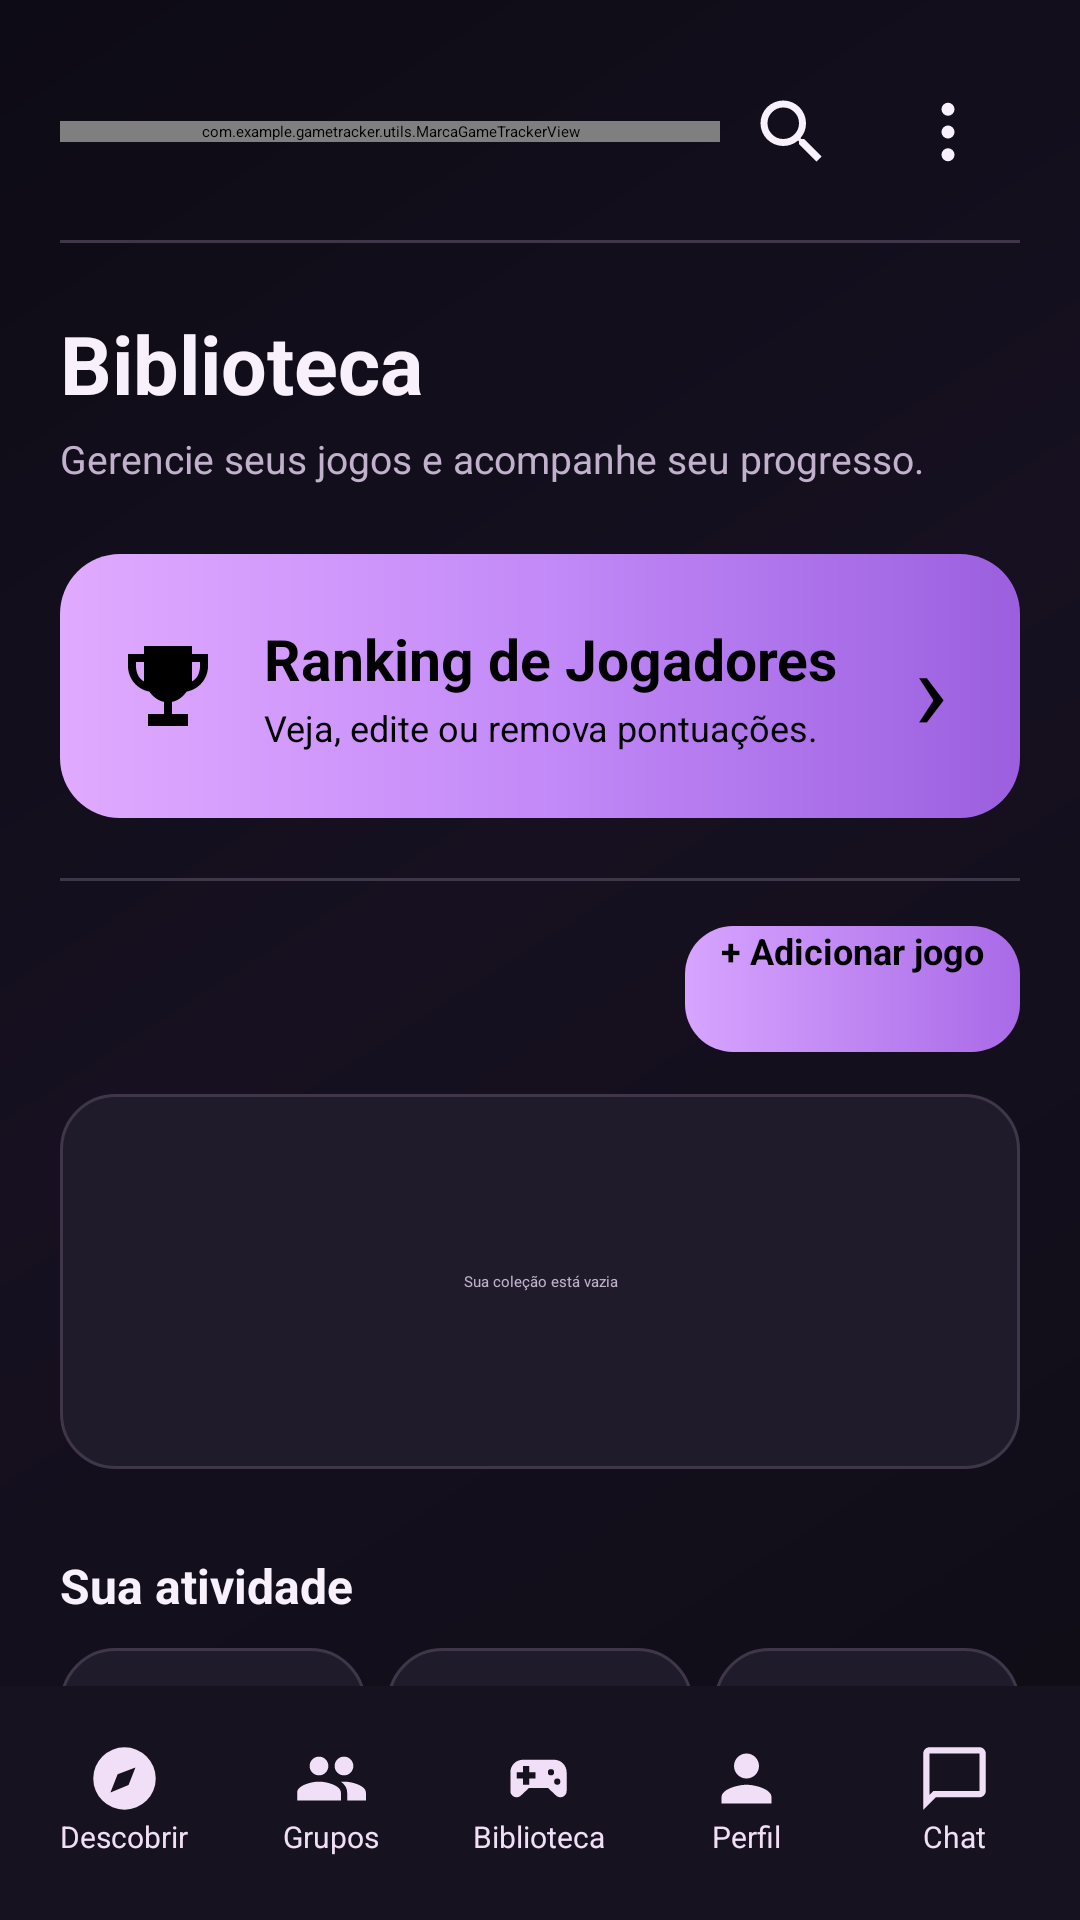

Here is an Android app screen rendered from its layout file. Give the layout XML and the strings, colors and styles it references.
<!-- AndroidManifest.xml: application theme Theme.GameTracker -->
<!-- res/layout/activity_main.xml -->
<?xml version="1.0" encoding="utf-8"?>
<LinearLayout xmlns:android="http://schemas.android.com/apk/res/android" android:layout_width="match_parent" android:layout_height="match_parent" android:background="@color/fundo" android:orientation="vertical">
  <ScrollView android:id="@+id/rootMain" android:layout_width="match_parent" android:layout_height="0dp" android:layout_weight="1" android:fillViewport="true" android:background="@drawable/bg_tela_gametracker">
    <LinearLayout android:layout_width="match_parent" android:layout_height="wrap_content" android:paddingHorizontal="20dp" android:paddingTop="20dp" android:paddingBottom="24dp" android:orientation="vertical">
      <LinearLayout android:layout_width="match_parent" android:layout_height="wrap_content" android:gravity="center_vertical" android:orientation="horizontal">
        <com.example.gametracker.utils.MarcaGameTrackerView android:layout_width="0dp" android:layout_height="wrap_content" android:layout_weight="1" android:text="GameTracker" android:textColor="@color/destaque" android:fontFamily="sans-serif-black" android:letterSpacing="-0.035" android:textSize="30sp" android:textStyle="bold"/>
        <ImageView android:id="@+id/botaoPesquisarBiblioteca" android:layout_width="48dp" android:layout_height="48dp" android:padding="10dp" android:src="@drawable/ic_gt_search" android:tint="@color/texto" android:contentDescription="Pesquisar jogos" android:clickable="true" android:focusable="true"/>
        <ImageView android:id="@+id/botaoFiltroUnico" android:layout_width="48dp" android:layout_height="48dp" android:padding="11dp" android:layout_marginStart="4dp" android:background="@drawable/bg_nav_inativo" android:src="@drawable/ic_gt_more_vertical" android:tint="@color/texto" android:contentDescription="Abrir filtros da Biblioteca" android:clickable="true" android:focusable="true"/>
      </LinearLayout>
      <View android:layout_width="match_parent" android:layout_height="1dp" android:layout_marginTop="12dp" android:background="@color/borda"/>
      <TextView android:layout_width="match_parent" android:layout_height="wrap_content" android:layout_marginTop="22dp" android:text="Biblioteca" android:textColor="@color/texto" android:textSize="27sp" android:textStyle="bold"/>
      <TextView android:id="@+id/textoBoasVindas" android:layout_width="match_parent" android:layout_height="wrap_content" android:layout_marginTop="5dp" android:text="Gerencie seus jogos e acompanhe seu progresso." android:textColor="@color/texto_secundario" android:textSize="13sp" android:maxLines="1" android:ellipsize="end"/>
      <LinearLayout android:id="@+id/buttonAbrirRanking" android:layout_width="match_parent" android:layout_height="88dp" android:layout_marginTop="23dp" android:background="@drawable/bg_ranking_chamada" android:gravity="center_vertical" android:paddingHorizontal="16dp" android:orientation="horizontal" android:clickable="true" android:focusable="true" android:contentDescription="Abrir ranking de jogadores">
        <ImageView android:layout_width="40dp" android:layout_height="40dp" android:padding="4dp" android:src="@drawable/ic_gt_trophy" android:tint="@color/black" android:contentDescription=""/>
        <LinearLayout android:layout_width="0dp" android:layout_height="wrap_content" android:layout_weight="1" android:layout_marginStart="12dp" android:orientation="vertical">
          <TextView android:layout_width="match_parent" android:layout_height="wrap_content" android:text="Ranking de Jogadores" android:textColor="@color/black" android:textSize="19sp" android:textStyle="bold"/>
          <TextView android:layout_width="match_parent" android:layout_height="wrap_content" android:layout_marginTop="2dp" android:text="Veja, edite ou remova pontuações." android:textColor="@color/black" android:textSize="12sp"/>
        </LinearLayout>
        <TextView android:layout_width="27dp" android:layout_height="wrap_content" android:text="›" android:textSize="38sp" android:textColor="@color/black" android:gravity="center"/>
      </LinearLayout>
      <View android:layout_width="match_parent" android:layout_height="1dp" android:layout_marginTop="20dp" android:background="@color/borda"/>
      <EditText android:id="@+id/editPesquisaJogos" style="@style/CampoTexto" android:layout_marginTop="14dp" android:hint="Buscar jogos..." android:inputType="text" android:imeOptions="actionSearch" android:visibility="gone"/>
      <LinearLayout android:layout_width="match_parent" android:layout_height="wrap_content" android:layout_marginTop="15dp" android:gravity="center_vertical" android:orientation="horizontal">
        <TextView android:id="@+id/textoContagem" android:layout_width="0dp" android:layout_height="wrap_content" android:layout_weight="1" android:textColor="@color/texto_secundario" android:textSize="12sp" />
        <Button android:id="@+id/buttonAdicionarJogo" android:layout_width="wrap_content" android:layout_height="42dp" android:minWidth="110dp" android:paddingHorizontal="12dp" android:background="@drawable/bg_botao_principal" android:text="+ Adicionar jogo" android:textColor="@color/black" android:textAllCaps="false" android:textSize="12sp" android:textStyle="bold"/>
      </LinearLayout>
      <TextView android:id="@+id/textoVazio" android:layout_width="match_parent" android:layout_height="125dp" android:layout_marginTop="14dp" android:gravity="center" android:background="@drawable/bg_card_jogo" android:textColor="@color/texto_secundario" android:text="Sua coleção está vazia"/>
      <LinearLayout android:id="@+id/listaJogos" android:layout_width="match_parent" android:layout_height="wrap_content" android:layout_marginTop="11dp" android:orientation="vertical" />
      <TextView android:layout_width="match_parent" android:layout_height="wrap_content" android:layout_marginTop="17dp" android:text="Sua atividade" android:textColor="@color/texto" android:textSize="16sp" android:textStyle="bold"/>
      <LinearLayout android:layout_width="match_parent" android:layout_height="wrap_content" android:layout_marginTop="10dp" android:orientation="horizontal">
        <TextView android:id="@+id/resumoTotal" android:layout_width="0dp" android:layout_weight="1" android:layout_height="65dp" android:gravity="center" android:background="@drawable/bg_card_jogo" android:textColor="@color/texto" android:textSize="12sp"/>
        <TextView android:id="@+id/resumoJogando" android:layout_width="0dp" android:layout_weight="1" android:layout_marginStart="7dp" android:layout_height="65dp" android:gravity="center" android:background="@drawable/bg_card_jogo" android:textColor="@color/texto" android:textSize="12sp"/>
        <TextView android:id="@+id/resumoZerados" android:layout_width="0dp" android:layout_weight="1" android:layout_marginStart="7dp" android:layout_height="65dp" android:gravity="center" android:background="@drawable/bg_card_jogo" android:textColor="@color/texto" android:textSize="12sp"/>
      </LinearLayout>
      <LinearLayout android:layout_width="match_parent" android:layout_height="wrap_content" android:layout_marginTop="8dp" android:orientation="horizontal">
        <TextView android:id="@+id/resumoHoras" android:layout_width="0dp" android:layout_weight="1" android:layout_height="55dp" android:gravity="center" android:background="@drawable/bg_card_jogo" android:textColor="@color/texto" android:textSize="12sp"/>
        <TextView android:id="@+id/resumoMediaProgresso" android:layout_width="0dp" android:layout_weight="1" android:layout_marginStart="8dp" android:layout_height="55dp" android:gravity="center" android:background="@drawable/bg_card_jogo" android:textColor="@color/texto" android:textSize="12sp"/>
      </LinearLayout>
    </LinearLayout>
  </ScrollView>
  <include layout="@layout/bottom_navigation"/>
</LinearLayout>
<!-- res/layout/bottom_navigation.xml (included above) -->
<?xml version="1.0" encoding="utf-8"?>
<LinearLayout xmlns:android="http://schemas.android.com/apk/res/android" android:id="@+id/bottomNavigation"
    android:layout_width="match_parent" android:layout_height="78dp" android:background="@color/nav_fundo"
    android:gravity="center_vertical" android:orientation="horizontal" android:paddingStart="7dp"
    android:paddingEnd="7dp" android:paddingTop="7dp" android:paddingBottom="9dp" android:elevation="8dp">
    <LinearLayout android:id="@+id/navDescobrir" android:layout_width="0dp" android:layout_height="61dp" android:layout_weight="1" android:gravity="center" android:orientation="vertical" android:background="@drawable/bg_nav_inativo" android:layout_marginHorizontal="2dp" android:clickable="true" android:focusable="true">
        <ImageView android:layout_width="25dp" android:layout_height="25dp" android:src="@drawable/ic_gt_compass" android:tint="@color/nav_texto_inativo" android:contentDescription="Ícone de navegação"/>
        <TextView android:layout_width="wrap_content" android:layout_height="wrap_content" android:text="@string/nav_descobrir" android:textColor="@color/nav_texto_inativo" android:textSize="10sp" android:maxLines="1" android:ellipsize="end"/>
    </LinearLayout>
    <LinearLayout android:id="@+id/navGrupos" android:layout_width="0dp" android:layout_height="61dp" android:layout_weight="1" android:gravity="center" android:orientation="vertical" android:background="@drawable/bg_nav_inativo" android:layout_marginHorizontal="2dp" android:clickable="true" android:focusable="true">
        <ImageView android:layout_width="25dp" android:layout_height="25dp" android:src="@drawable/ic_gt_groups" android:tint="@color/nav_texto_inativo" android:contentDescription="Ícone de navegação"/>
        <TextView android:layout_width="wrap_content" android:layout_height="wrap_content" android:text="@string/nav_grupos" android:textColor="@color/nav_texto_inativo" android:textSize="10sp" android:maxLines="1" android:ellipsize="end"/>
    </LinearLayout>
    <LinearLayout android:id="@+id/navBiblioteca" android:layout_width="0dp" android:layout_height="61dp" android:layout_weight="1" android:gravity="center" android:orientation="vertical" android:background="@drawable/bg_nav_inativo" android:layout_marginHorizontal="2dp" android:clickable="true" android:focusable="true">
        <ImageView android:layout_width="25dp" android:layout_height="25dp" android:src="@drawable/ic_gt_gamepad" android:tint="@color/nav_texto_inativo" android:contentDescription="Ícone de navegação"/>
        <TextView android:layout_width="wrap_content" android:layout_height="wrap_content" android:text="@string/nav_biblioteca" android:textColor="@color/nav_texto_inativo" android:textSize="10sp" android:maxLines="1" android:ellipsize="end"/>
    </LinearLayout>
    <LinearLayout android:id="@+id/navPerfil" android:layout_width="0dp" android:layout_height="61dp" android:layout_weight="1" android:gravity="center" android:orientation="vertical" android:background="@drawable/bg_nav_inativo" android:layout_marginHorizontal="2dp" android:clickable="true" android:focusable="true">
        <ImageView android:layout_width="25dp" android:layout_height="25dp" android:src="@drawable/ic_gt_user" android:tint="@color/nav_texto_inativo" android:contentDescription="Ícone de navegação"/>
        <TextView android:layout_width="wrap_content" android:layout_height="wrap_content" android:text="@string/nav_perfil" android:textColor="@color/nav_texto_inativo" android:textSize="10sp" android:maxLines="1" android:ellipsize="end"/>
    </LinearLayout>
    <LinearLayout android:id="@+id/navChat" android:layout_width="0dp" android:layout_height="61dp" android:layout_weight="1" android:gravity="center" android:orientation="vertical" android:background="@drawable/bg_nav_inativo" android:layout_marginHorizontal="2dp" android:clickable="true" android:focusable="true">
        <ImageView android:layout_width="25dp" android:layout_height="25dp" android:src="@drawable/ic_gt_chat" android:tint="@color/nav_texto_inativo" android:contentDescription="Ícone de navegação"/>
        <TextView android:layout_width="wrap_content" android:layout_height="wrap_content" android:text="@string/nav_chat" android:textColor="@color/nav_texto_inativo" android:textSize="10sp" android:maxLines="1" android:ellipsize="end"/>
    </LinearLayout>
</LinearLayout>
<!-- resources referenced by this layout -->
<resources>
  <color name="black">#FF000000</color>
  <color name="borda">#FF403649</color>
  <color name="destaque">#FFC491F8</color>
  <color name="fundo">#FF0D0B15</color>
  <color name="nav_fundo">#FF17121F</color>
  <color name="nav_texto_inativo">#FFF0DFF7</color>
  <color name="texto">#FFF8F1FC</color>
  <color name="texto_secundario">#FFC1B1CC</color>
  <!-- drawable bg_botao_principal (drawable) -->
  <?xml version="1.0" encoding="utf-8"?>
  <ripple xmlns:android="http://schemas.android.com/apk/res/android" android:color="@color/ripple_dark"><item><shape><gradient android:startColor="#D7A4FF" android:endColor="#A96AE7" android:angle="0"/><corners android:radius="16dp"/></shape></item></ripple>
  <!-- drawable bg_card_jogo (drawable) -->
  <?xml version="1.0" encoding="utf-8"?>
  <shape xmlns:android="http://schemas.android.com/apk/res/android"><solid android:color="@color/superficie"/><stroke android:width="1dp" android:color="@color/borda"/><corners android:radius="18dp"/></shape>
  <!-- drawable bg_nav_inativo (drawable) -->
  <?xml version="1.0" encoding="utf-8"?>
  <ripple xmlns:android="http://schemas.android.com/apk/res/android" android:color="@color/ripple_light"><item><shape><solid android:color="#0017121F"/><corners android:radius="16dp"/></shape></item></ripple>
  <!-- drawable bg_ranking_chamada (drawable) -->
  <?xml version="1.0" encoding="utf-8"?>
  <ripple xmlns:android="http://schemas.android.com/apk/res/android" android:color="@color/ripple_dark"><item><shape><gradient android:angle="0" android:startColor="#E0AAFF" android:centerColor="#C38AF8" android:endColor="#9B5FDF"/><corners android:radius="20dp"/></shape></item></ripple>
  <!-- drawable bg_tela_gametracker (drawable) -->
  <?xml version="1.0" encoding="utf-8"?>
  <shape xmlns:android="http://schemas.android.com/apk/res/android"><gradient android:angle="135" android:startColor="#100D17" android:centerColor="#161020" android:endColor="#0D0B15" /></shape>
  <!-- drawable ic_gt_chat (drawable) -->
  <?xml version="1.0" encoding="utf-8"?>
  <vector xmlns:android="http://schemas.android.com/apk/res/android" android:width="24dp" android:height="24dp" android:viewportWidth="24" android:viewportHeight="24"><path android:fillColor="#FFFFFFFF" android:pathData="M20,2H4C2.9,2 2,2.9 2,4v18l4,-4h14c1.1,0 2,-0.9 2,-2V4c0,-1.1 -0.9,-2 -2,-2zM20,16H5.2L4,17.2V4h16z" /></vector>
  <!-- drawable ic_gt_compass (drawable) -->
  <?xml version="1.0" encoding="utf-8"?>
  <vector xmlns:android="http://schemas.android.com/apk/res/android" android:width="24dp" android:height="24dp" android:viewportWidth="24" android:viewportHeight="24"><path android:fillColor="#FFFFFFFF" android:pathData="M12,2A10,10 0,1 0,12 22A10,10 0,1 0,12 2z M15.5,8.5l-2.2,5.6 -5.8,2.4 2.3,-5.9z" /></vector>
  <!-- drawable ic_gt_user (drawable) -->
  <?xml version="1.0" encoding="utf-8"?>
  <vector xmlns:android="http://schemas.android.com/apk/res/android" android:width="24dp" android:height="24dp" android:viewportWidth="24" android:viewportHeight="24"><path android:fillColor="#FFFFFFFF" android:pathData="M12,12c2.21,0 4,-1.79 4,-4s-1.79,-4 -4,-4 -4,1.79 -4,4 1.79,4 4,4zM12,14c-2.67,0 -8,1.34 -8,4v2h16v-2c0,-2.66 -5.33,-4 -8,-4z" /></vector>
  <string name="nav_biblioteca">Biblioteca</string>
  <string name="nav_chat">Chat</string>
  <string name="nav_descobrir">Descobrir</string>
  <string name="nav_grupos">Grupos</string>
  <string name="nav_perfil">Perfil</string>
  <style name="Theme.GameTracker" parent="Base.Theme.GameTracker" />
  <color name="ripple_dark">#25000000</color>
  <color name="superficie">#FF201B2A</color>
  <color name="ripple_light">#33FFFFFF</color>
  <!-- drawable bg_campo (drawable) -->
  <?xml version="1.0" encoding="utf-8"?>
  <shape xmlns:android="http://schemas.android.com/apk/res/android"><solid android:color="@color/superficie"/><stroke android:width="1dp" android:color="@color/borda"/><corners android:radius="14dp"/></shape>
</resources>
